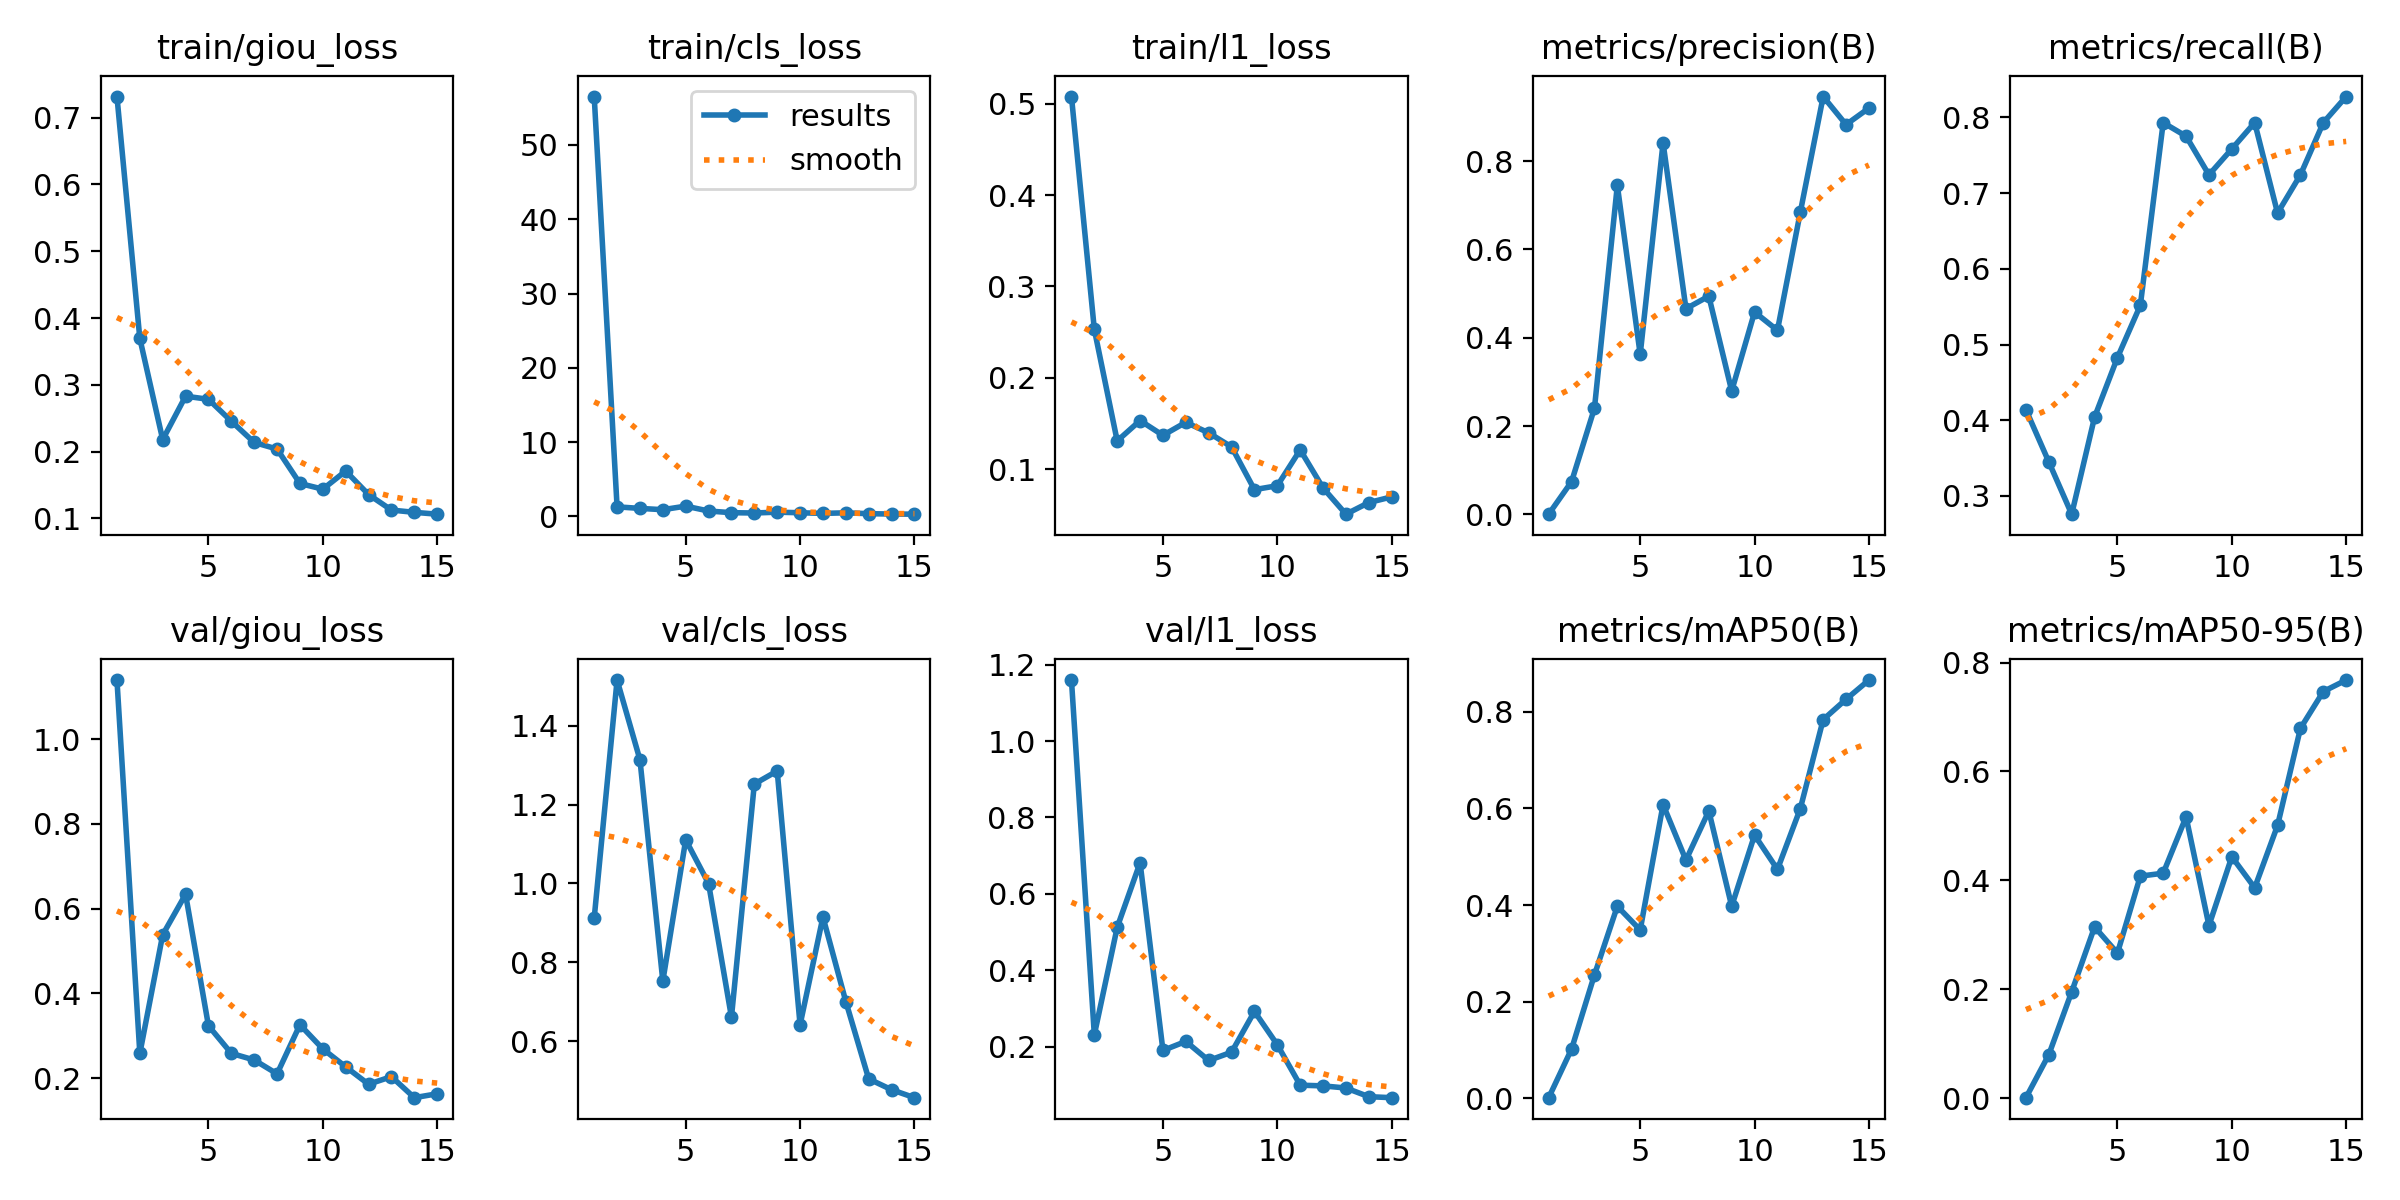

The table this chart was drawn from, first rows:
epoch, time, train/giou_loss, train/cls_loss, train/l1_loss, metrics/precision(B), metrics/recall(B), metrics/mAP50(B), metrics/mAP50-95(B), val/giou_loss, val/cls_loss, val/l1_loss, lr/pg0, lr/pg1, lr/pg2
1, 26.98, 0.7316, 56.52, 0.508, 0.00031, 0.4138, 0.00147, 0.00063, 1.14, 0.9121, 1.16, 0.0006575, 0.0006575, 0.0006575
2, 53.3, 0.3695, 1.29, 0.253, 0.0741, 0.3448, 0.1021, 0.07965, 0.2582, 1.516, 0.2305, 0.001237, 0.001237, 0.001237
3, 79.31, 0.218, 1.079, 0.1308, 0.2403, 0.2759, 0.2555, 0.1952, 0.5384, 1.314, 0.5122, 0.001728, 0.001728, 0.001728
4, 105.8, 0.2831, 0.9068, 0.1532, 0.7453, 0.4041, 0.3974, 0.3142, 0.634, 0.7523, 0.6814, 0.001604, 0.001604, 0.001604
5, 132, 0.2784, 1.384, 0.137, 0.3622, 0.4828, 0.3484, 0.2662, 0.3236, 1.111, 0.1897, 0.001472, 0.001472, 0.001472
6, 182.4, 0.2456, 0.7291, 0.1512, 0.8416, 0.5517, 0.6078, 0.4077, 0.2585, 0.9999, 0.2134, 0.00134, 0.00134, 0.00134
7, 207.9, 0.2138, 0.5013, 0.1397, 0.4658, 0.7931, 0.4929, 0.413, 0.2429, 0.6607, 0.1634, 0.001208, 0.001208, 0.001208
8, 233.6, 0.204, 0.4602, 0.1243, 0.4942, 0.7752, 0.5946, 0.5165, 0.2102, 1.252, 0.1852, 0.001076, 0.001076, 0.001076
9, 258.8, 0.1524, 0.5713, 0.0775, 0.2795, 0.7241, 0.3975, 0.3167, 0.3261, 1.286, 0.2919, 0.000944, 0.000944, 0.000944
10, 282.6, 0.1439, 0.4939, 0.08178, 0.4582, 0.7584, 0.5447, 0.4431, 0.2691, 0.6413, 0.2046, 0.000812, 0.000812, 0.000812
11, 306.3, 0.1711, 0.4057, 0.1211, 0.4168, 0.7931, 0.4737, 0.3862, 0.2267, 0.915, 0.09879, 0.00068, 0.00068, 0.00068
12, 330.3, 0.1358, 0.485, 0.07933, 0.6845, 0.6736, 0.5995, 0.5008, 0.1857, 0.7004, 0.09688, 0.000548, 0.000548, 0.000548
13, 353.9, 0.1126, 0.3699, 0.05063, 0.9464, 0.7241, 0.7836, 0.6792, 0.2036, 0.5041, 0.09137, 0.000416, 0.000416, 0.000416
14, 379.3, 0.1092, 0.3194, 0.06334, 0.8829, 0.7931, 0.8257, 0.7468, 0.1539, 0.4766, 0.06861, 0.000284, 0.000284, 0.000284
15, 405, 0.1065, 0.3022, 0.06958, 0.9203, 0.8276, 0.8654, 0.7679, 0.1632, 0.4564, 0.06603, 0.000152, 0.000152, 0.000152
